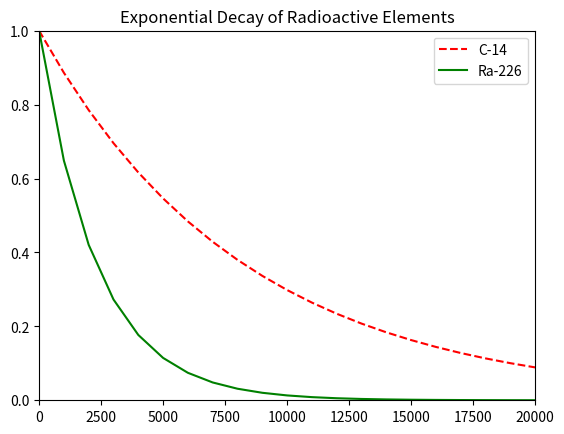

Write the Python code that produced this figure.
#!/usr/bin/env python3
import numpy as np
import matplotlib.pyplot as plt

x = np.arange(0, 21000, 1000)
r = np.log(0.5)
t1 = 5730
t2 = 1600
y1 = np.exp((r / t1) * x)
y2 = np.exp((r / t2) * x)

plt.plot(x, y1, "r--", label="C-14")
plt.plot(x, y2, "g-", label="Ra-226")

plt.title("Exponential Decay of Radioactive Elements")

plt.xlim(0, 20000)
plt.ylim(0, 1)

plt.legend(loc="upper right")

plt.show()
